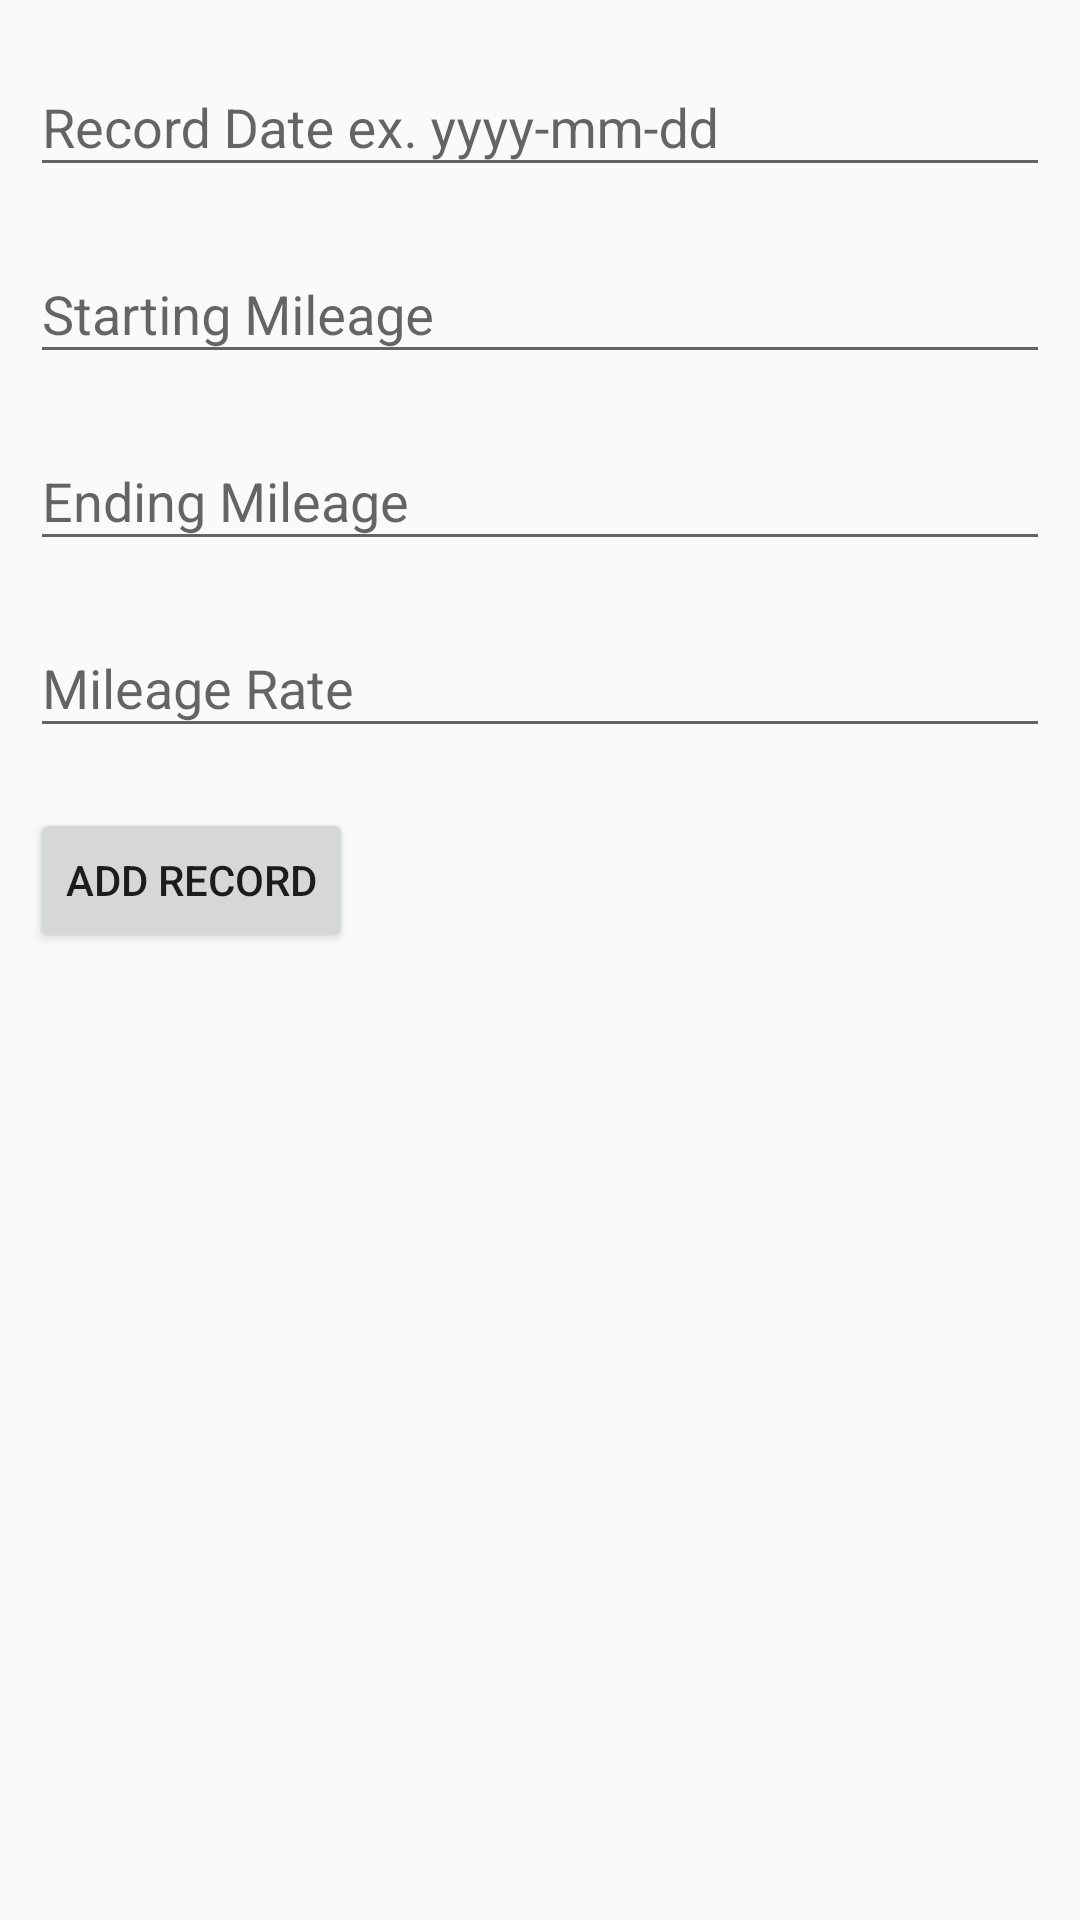

Reconstruct the res/layout file that produces this screen, plus the resources it refers to.
<!-- AndroidManifest.xml: application theme AppTheme -->
<!-- res/layout/fragment_add_record.xml -->
<?xml version="1.0" encoding="utf-8"?>
<LinearLayout xmlns:android="http://schemas.android.com/apk/res/android"
    xmlns:app="http://schemas.android.com/apk/res-auto"
    xmlns:tools="http://schemas.android.com/tools"
    android:layout_width="match_parent"
    android:layout_height="match_parent"
    android:orientation="vertical"
    android:padding="10dp"
    tools:context=".AddRecordFragment">

    <com.google.android.material.textfield.TextInputLayout
        android:id="@+id/recordID"
        android:layout_width="match_parent"
        android:layout_height="wrap_content"
        android:paddingBottom="10dp">

        <com.google.android.material.textfield.TextInputEditText
            android:id="@+id/txtRecordID"
            android:layout_width="match_parent"
            android:layout_height="wrap_content"
            android:hint="@string/record_id" />
    </com.google.android.material.textfield.TextInputLayout>

    <com.google.android.material.textfield.TextInputLayout
        android:id="@+id/startM"
        android:layout_width="match_parent"
        android:layout_height="wrap_content"
        android:paddingBottom="10dp">

        <com.google.android.material.textfield.TextInputEditText
            android:id="@+id/txtStart"
            android:layout_width="match_parent"
            android:layout_height="wrap_content"
            android:hint="@string/starting_mileage" />
    </com.google.android.material.textfield.TextInputLayout>

    <com.google.android.material.textfield.TextInputLayout
        android:id="@+id/endM"
        android:layout_width="match_parent"
        android:layout_height="wrap_content"
        android:paddingBottom="10dp">

        <com.google.android.material.textfield.TextInputEditText
            android:id="@+id/txtEnd"
            android:layout_width="match_parent"
            android:layout_height="wrap_content"
            android:hint="@string/ending_mileage" />

    </com.google.android.material.textfield.TextInputLayout>

    <com.google.android.material.textfield.TextInputLayout
        android:id="@+id/rate"
        android:layout_width="match_parent"
        android:layout_height="wrap_content"
        android:paddingBottom="20dp">

        <com.google.android.material.textfield.TextInputEditText
            android:id="@+id/txtRate"
            android:layout_width="match_parent"
            android:layout_height="match_parent"
            android:hint="@string/mileage_rate" />
    </com.google.android.material.textfield.TextInputLayout>

    <Button
        android:id="@+id/btnAdd"
        android:layout_width="wrap_content"
        android:layout_height="wrap_content"
        android:text="@string/add_record" />

</LinearLayout>
<!-- resources referenced by this layout -->
<resources>
  <string name="add_record">Add Record</string>
  <string name="ending_mileage">Ending Mileage</string>
  <string name="mileage_rate">Mileage Rate</string>
  <string name="record_id">Record Date ex. yyyy-mm-dd</string>
  <string name="starting_mileage">Starting Mileage</string>
  <style name="AppTheme" parent="Theme.AppCompat.Light.DarkActionBar">
          
          <item name="colorPrimary">@color/design_default_color_primary_dark</item>
          <item name="colorPrimaryDark">@color/design_default_color_primary_dark</item>
          <item name="colorAccent">@color/colorAccent</item>
      </style>
  <!-- not gathered from this repository: default colours our renderer supplied (Android Studio template values) -->
  <color name="colorAccent">#FF03DAC5</color>
</resources>
